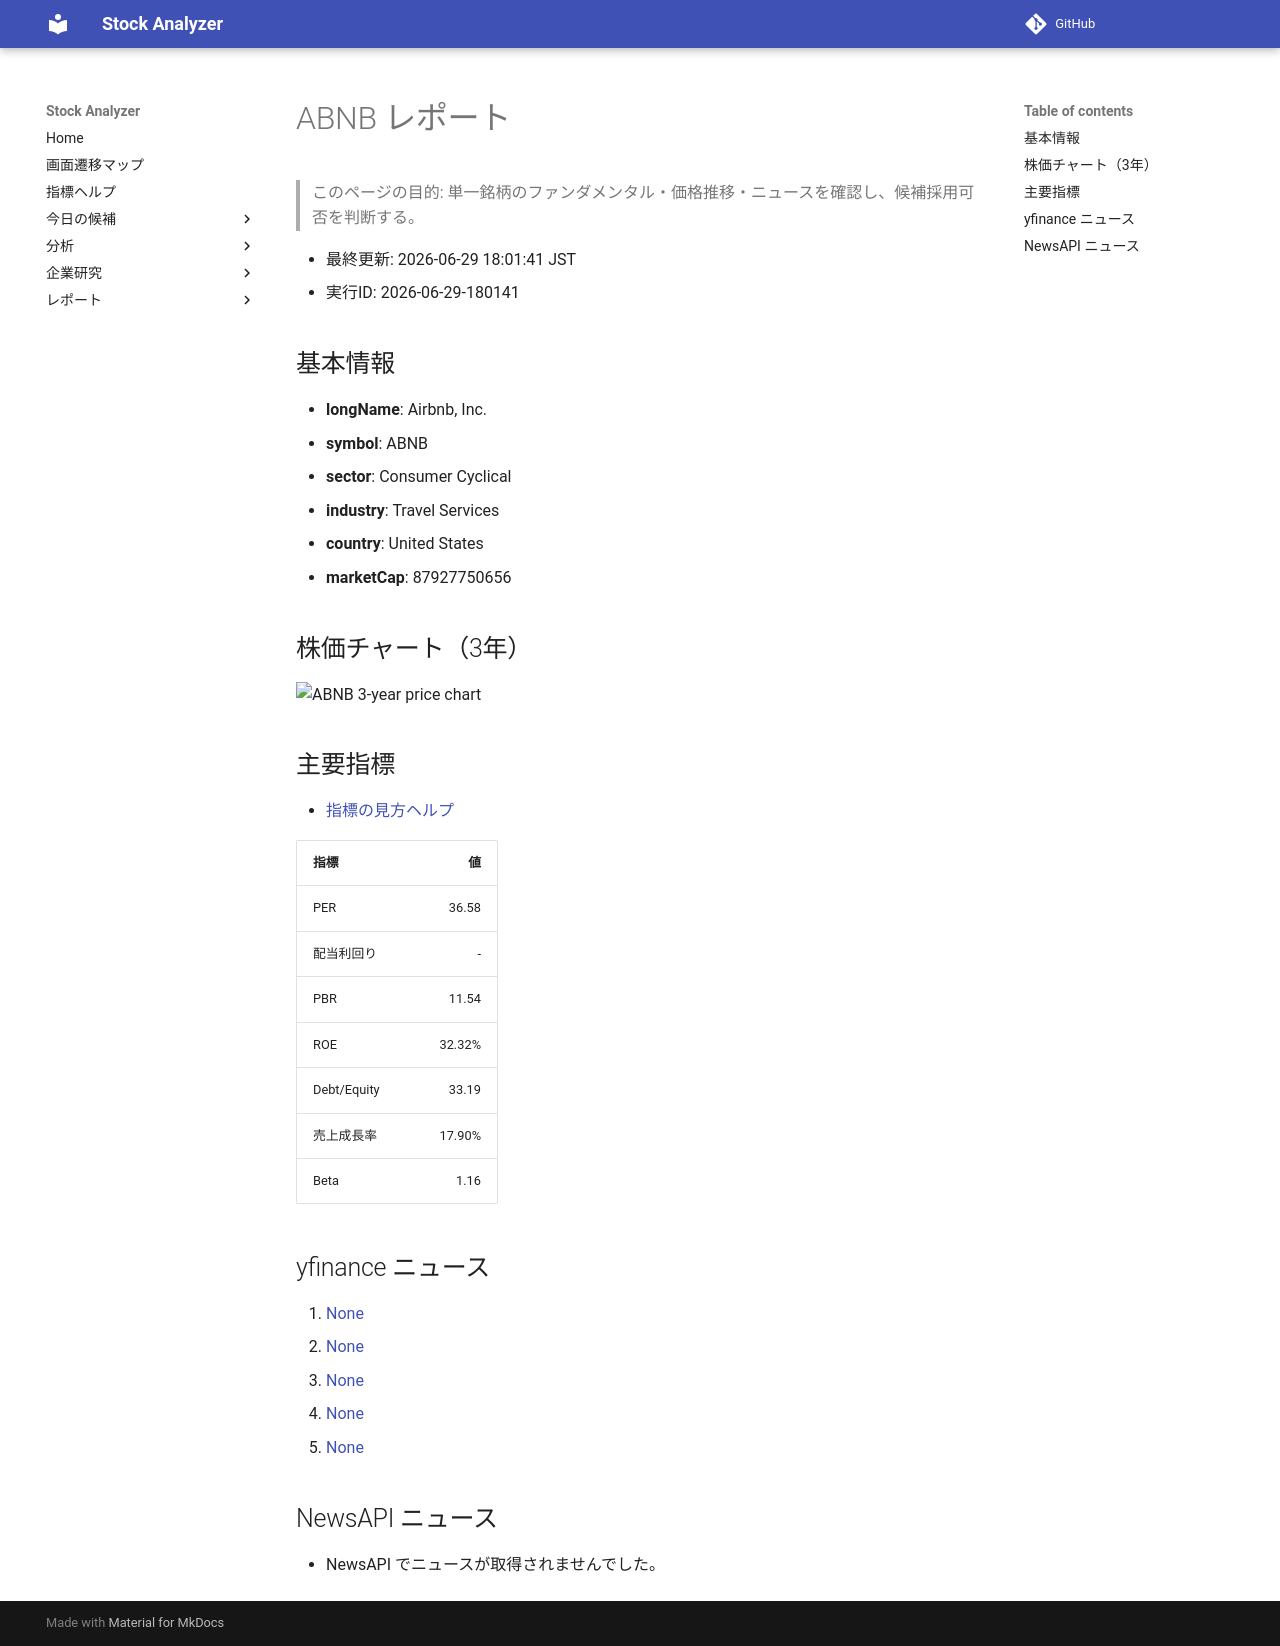

repository: Yumi-note/Making-APP · page: stocks/2026-06-29/180141/ABNB/index.html · generator: mkdocs

# ABNB レポート

> このページの目的: 単一銘柄のファンダメンタル・価格推移・ニュースを確認し、候補採用可否を判断する。

- 最終更新: 2026-06-29 18:01:41 JST
- 実行ID: 2026-06-29-180141

## 基本情報

- **longName**: Airbnb, Inc.
- **symbol**: ABNB
- **sector**: Consumer Cyclical
- **industry**: Travel Services
- **country**: United States
- **marketCap**: 87927750656

## 株価チャート（3年）

![ABNB 3-year price chart](ABNB_3y.png)

## 主要指標

- [指標の見方ヘルプ](../../../../indicators.md)

| 指標 | 値 |
|---|---:|
| PER | 36.58 |
| 配当利回り | - |
| PBR | 11.54 |
| ROE | 32.32% |
| Debt/Equity | 33.19 |
| 売上成長率 | 17.90% |
| Beta | 1.16 |

## yfinance ニュース

1. [None](None)
2. [None](None)
3. [None](None)
4. [None](None)
5. [None](None)

## NewsAPI ニュース

- NewsAPI でニュースが取得されませんでした。
